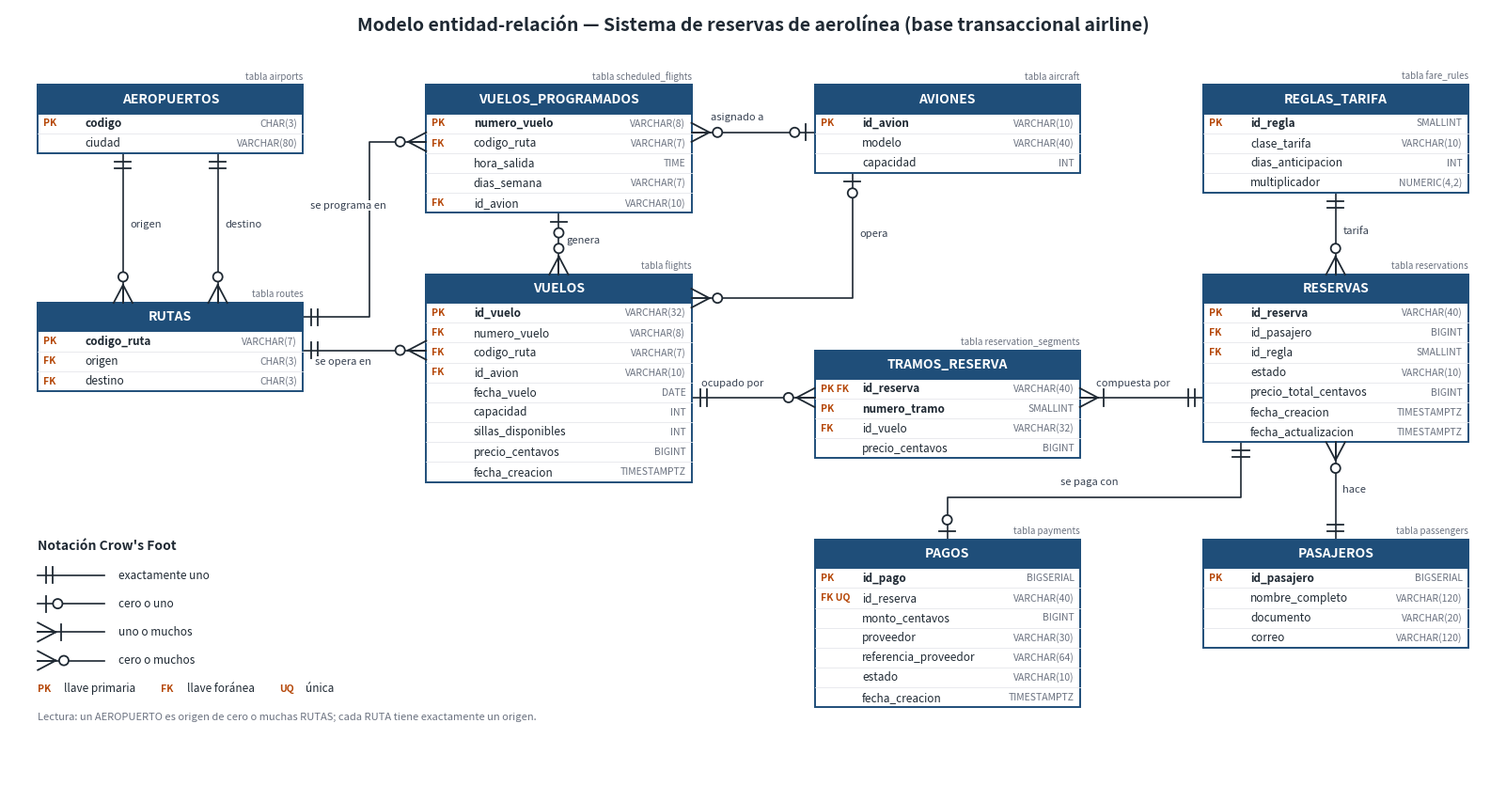

Write the Python code that produced this figure. (Note: this script raises an exception after producing the figure.)
"""Dibuja el diagrama entidad-relacion (notacion Crow's Foot) de backend/schema.sql.

    python docs/diagrama_er.py      ->  docs/diagrama_er.png y docs/diagrama_er.svg
"""
from pathlib import Path

import matplotlib

matplotlib.use("Agg")
import matplotlib.pyplot as plt
from matplotlib.patches import Circle, Rectangle

W, HEADER, ROW = 5.6, 0.6, 0.42
INK, HEAD, KEYC, TYPEC = "#1F2933", "#1F4E79", "#B54708", "#6B7280"
COLS = {0: 0.0, 1: 8.2, 2: 16.4, 3: 24.6}

# tabla fisica: (nombre en el diagrama, columna, borde superior, [(llave, atributo, tipo)])
# El diagrama usa nombres en espanol; sobre cada caja va el nombre real de la tabla en schema.sql.
ENTITIES = {
    "airports": ("AEROPUERTOS", 0, 0.0, [("PK", "codigo", "CHAR(3)"), ("", "ciudad", "VARCHAR(80)")]),
    "routes": ("RUTAS", 0, -4.6, [("PK", "codigo_ruta", "VARCHAR(7)"), ("FK", "origen", "CHAR(3)"),
                                  ("FK", "destino", "CHAR(3)")]),
    "scheduled_flights": ("VUELOS_PROGRAMADOS", 1, 0.0, [
        ("PK", "numero_vuelo", "VARCHAR(8)"), ("FK", "codigo_ruta", "VARCHAR(7)"),
        ("", "hora_salida", "TIME"), ("", "dias_semana", "VARCHAR(7)"), ("FK", "id_avion", "VARCHAR(10)")]),
    "flights": ("VUELOS", 1, -4.0, [
        ("PK", "id_vuelo", "VARCHAR(32)"), ("FK", "numero_vuelo", "VARCHAR(8)"),
        ("FK", "codigo_ruta", "VARCHAR(7)"), ("FK", "id_avion", "VARCHAR(10)"),
        ("", "fecha_vuelo", "DATE"), ("", "capacidad", "INT"),
        ("", "sillas_disponibles", "INT"), ("", "precio_centavos", "BIGINT"),
        ("", "fecha_creacion", "TIMESTAMPTZ")]),
    "aircraft": ("AVIONES", 2, 0.0, [("PK", "id_avion", "VARCHAR(10)"), ("", "modelo", "VARCHAR(40)"),
                                     ("", "capacidad", "INT")]),
    "reservation_segments": ("TRAMOS_RESERVA", 2, -5.6, [
        ("PK FK", "id_reserva", "VARCHAR(40)"), ("PK", "numero_tramo", "SMALLINT"),
        ("FK", "id_vuelo", "VARCHAR(32)"), ("", "precio_centavos", "BIGINT")]),
    "payments": ("PAGOS", 2, -9.6, [
        ("PK", "id_pago", "BIGSERIAL"), ("FK UQ", "id_reserva", "VARCHAR(40)"),
        ("", "monto_centavos", "BIGINT"), ("", "proveedor", "VARCHAR(30)"),
        ("", "referencia_proveedor", "VARCHAR(64)"), ("", "estado", "VARCHAR(10)"),
        ("", "fecha_creacion", "TIMESTAMPTZ")]),
    "fare_rules": ("REGLAS_TARIFA", 3, 0.0, [
        ("PK", "id_regla", "SMALLINT"), ("", "clase_tarifa", "VARCHAR(10)"),
        ("", "dias_anticipacion", "INT"), ("", "multiplicador", "NUMERIC(4,2)")]),
    "reservations": ("RESERVAS", 3, -4.0, [
        ("PK", "id_reserva", "VARCHAR(40)"), ("FK", "id_pasajero", "BIGINT"),
        ("FK", "id_regla", "SMALLINT"), ("", "estado", "VARCHAR(10)"),
        ("", "precio_total_centavos", "BIGINT"), ("", "fecha_creacion", "TIMESTAMPTZ"),
        ("", "fecha_actualizacion", "TIMESTAMPTZ")]),
    "passengers": ("PASAJEROS", 3, -9.6, [
        ("PK", "id_pasajero", "BIGSERIAL"), ("", "nombre_completo", "VARCHAR(120)"),
        ("", "documento", "VARCHAR(20)"), ("", "correo", "VARCHAR(120)")]),
}

UP, DOWN, LEFT, RIGHT = (0, 1), (0, -1), (-1, 0), (1, 0)

# (extremo padre, direccion, simbolo), (extremo hijo, direccion, simbolo), puntos intermedios, etiqueta, pos.
RELATIONS = [
    (((1.8, -1.44), DOWN, "one"), ((1.8, -4.6), UP, "zero_many"), [], "origen", (1.95, -3.0)),
    (((3.8, -1.44), DOWN, "one"), ((3.8, -4.6), UP, "zero_many"), [], "destino", (3.95, -3.0)),
    (((5.6, -4.9), RIGHT, "one"), ((8.2, -1.2), LEFT, "zero_many"), [(7.0, -4.9), (7.0, -1.2)],
     "se programa en", (5.75, -2.6)),
    (((5.6, -5.6), RIGHT, "one"), ((8.2, -5.6), LEFT, "zero_many"), [], "se opera en", (5.85, -5.9)),
    (((11.0, -2.7), DOWN, "zero_one"), ((11.0, -4.0), UP, "zero_many"), [], "genera", (11.15, -3.35)),
    (((16.4, -1.0), LEFT, "zero_one"), ((13.8, -1.0), RIGHT, "zero_many"), [], "asignado a", (14.2, -0.75)),
    (((17.2, -1.86), DOWN, "zero_one"), ((13.8, -4.5), RIGHT, "zero_many"), [(17.2, -4.5)],
     "opera", (17.35, -3.2)),
    (((13.8, -6.6), RIGHT, "one"), ((16.4, -6.6), LEFT, "zero_many"), [], "ocupado por", (14.0, -6.35)),
    (((24.6, -6.6), LEFT, "one"), ((22.0, -6.6), RIGHT, "one_many"), [], "compuesta por", (22.35, -6.35)),
    (((27.4, -2.28), DOWN, "one"), ((27.4, -4.0), UP, "zero_many"), [], "tarifa", (27.55, -3.15)),
    (((27.4, -9.6), UP, "one"), ((27.4, -7.54), DOWN, "zero_many"), [], "hace", (27.55, -8.6)),
    (((25.4, -7.54), DOWN, "one"), ((19.2, -9.6), UP, "zero_one"), [(25.4, -8.7), (19.2, -8.7)],
     "se paga con", (21.6, -8.45)),
]


def draw_entity(ax, table, name, col, top, rows):
    x, h = COLS[col], HEADER + ROW * len(rows)
    ax.add_patch(Rectangle((x, top - h), W, h, facecolor="white", edgecolor=HEAD, lw=1.4, zorder=3))
    ax.add_patch(Rectangle((x, top - HEADER), W, HEADER, facecolor=HEAD, edgecolor=HEAD, lw=1.4, zorder=3))
    ax.text(x + W / 2, top - HEADER / 2, name, ha="center", va="center", color="white",
            fontsize=10, weight="bold", zorder=4)
    ax.text(x + W, top + 0.08, f"tabla {table}", ha="right", va="bottom", fontsize=7, style="italic",
            color=TYPEC, zorder=4)
    for i, (key, column, sqltype) in enumerate(rows):
        y = top - HEADER - ROW * (i + 0.5)
        if i:
            ax.plot([x, x + W], [y + ROW / 2] * 2, color="#E5E7EB", lw=0.6, zorder=4)
        ax.text(x + 0.12, y, key, ha="left", va="center", fontsize=7.5, color=KEYC, weight="bold", zorder=4)
        ax.text(x + 1.0, y, column, ha="left", va="center", fontsize=8.5, color=INK, zorder=4,
                weight="bold" if "PK" in key else "normal")
        ax.text(x + W - 0.12, y, sqltype, ha="right", va="center", fontsize=7.5, color=TYPEC, zorder=4)


def draw_end(ax, point, d, kind):
    """Simbolo de cardinalidad; d apunta desde la entidad hacia afuera, a lo largo de la linea."""
    (px, py), (dx, dy) = point, d
    nx, ny = -dy, dx

    def at(t, s=0.0):
        return px + dx * t + nx * s, py + dy * t + ny * s

    def bar(t):
        (x1, y1), (x2, y2) = at(t, -0.17), at(t, 0.17)
        ax.plot([x1, x2], [y1, y2], color=INK, lw=1.3, zorder=5)

    def circle(t):
        ax.add_patch(Circle(at(t), 0.1, facecolor="white", edgecolor=INK, lw=1.3, zorder=6))

    def crow():
        tip = at(0.38)
        for s in (-0.2, 0.0, 0.2):
            foot = at(0, s)
            ax.plot([tip[0], foot[0]], [tip[1], foot[1]], color=INK, lw=1.3, zorder=5)

    if kind == "one":            # exactamente uno
        bar(0.18), bar(0.32)
    elif kind == "zero_one":     # cero o uno
        bar(0.18), circle(0.42)
    elif kind == "one_many":     # uno o muchos
        crow(), bar(0.5)
    elif kind == "zero_many":    # cero o muchos
        crow(), circle(0.55)


def draw_legend(ax, x, top):
    ax.text(x, top, "Notación Crow's Foot", fontsize=10, weight="bold", color=INK, va="top")
    items = [("one", "exactamente uno"), ("zero_one", "cero o uno"),
             ("one_many", "uno o muchos"), ("zero_many", "cero o muchos")]
    for i, (kind, label) in enumerate(items):
        y = top - 0.75 - i * 0.6
        ax.plot([x, x + 1.4], [y, y], color=INK, lw=1.2, zorder=4)
        draw_end(ax, (x, y), RIGHT, kind)
        ax.text(x + 1.7, y, label, va="center", fontsize=8.5, color=INK)
    y = top - 0.75 - 4 * 0.6
    ax.text(x, y, "PK", fontsize=7.5, color=KEYC, weight="bold", va="center")
    ax.text(x + 0.55, y, "llave primaria    ", fontsize=8.5, color=INK, va="center")
    ax.text(x + 2.6, y, "FK", fontsize=7.5, color=KEYC, weight="bold", va="center")
    ax.text(x + 3.15, y, "llave foránea    ", fontsize=8.5, color=INK, va="center")
    ax.text(x + 5.1, y, "UQ", fontsize=7.5, color=KEYC, weight="bold", va="center")
    ax.text(x + 5.65, y, "única", fontsize=8.5, color=INK, va="center")
    ax.text(x, y - 0.6, "Lectura: un AEROPUERTO es origen de cero o muchas RUTAS; cada RUTA tiene exactamente un origen.",
            fontsize=8, color=TYPEC, va="center", style="italic")


def main():
    fig, ax = plt.subplots(figsize=(21, 10.6))
    ax.set_xlim(-0.6, 30.8)
    ax.set_ylim(-14.6, 1.6)
    ax.set_aspect("equal")
    ax.axis("off")
    ax.text(15.1, 1.15, "Modelo entidad-relación — Sistema de reservas de aerolínea (base transaccional airline)",
            ha="center", fontsize=14, weight="bold", color=INK)

    for (p1, d1, k1), (p2, d2, k2), mids, label, lpos in RELATIONS:
        pts = [p1, *mids, p2]
        ax.plot([p[0] for p in pts], [p[1] for p in pts], color=INK, lw=1.2, zorder=2)
        draw_end(ax, p1, d1, k1)
        draw_end(ax, p2, d2, k2)
        ax.text(*lpos, label, fontsize=8, style="italic", color="#374151", zorder=7,
                bbox=dict(facecolor="white", edgecolor="none", pad=0.6))

    for table, (name, col, top, rows) in ENTITIES.items():
        draw_entity(ax, table, name, col, top, rows)
    draw_legend(ax, 0.0, -9.6)

    out = Path(__file__).with_name("diagrama_er")
    fig.savefig(out.with_suffix(".png"), dpi=200, bbox_inches="tight", facecolor="white")
    fig.savefig(out.with_suffix(".svg"), bbox_inches="tight", facecolor="white")
    print("ok:", out.with_suffix(".png"))


if __name__ == "__main__":
    main()
